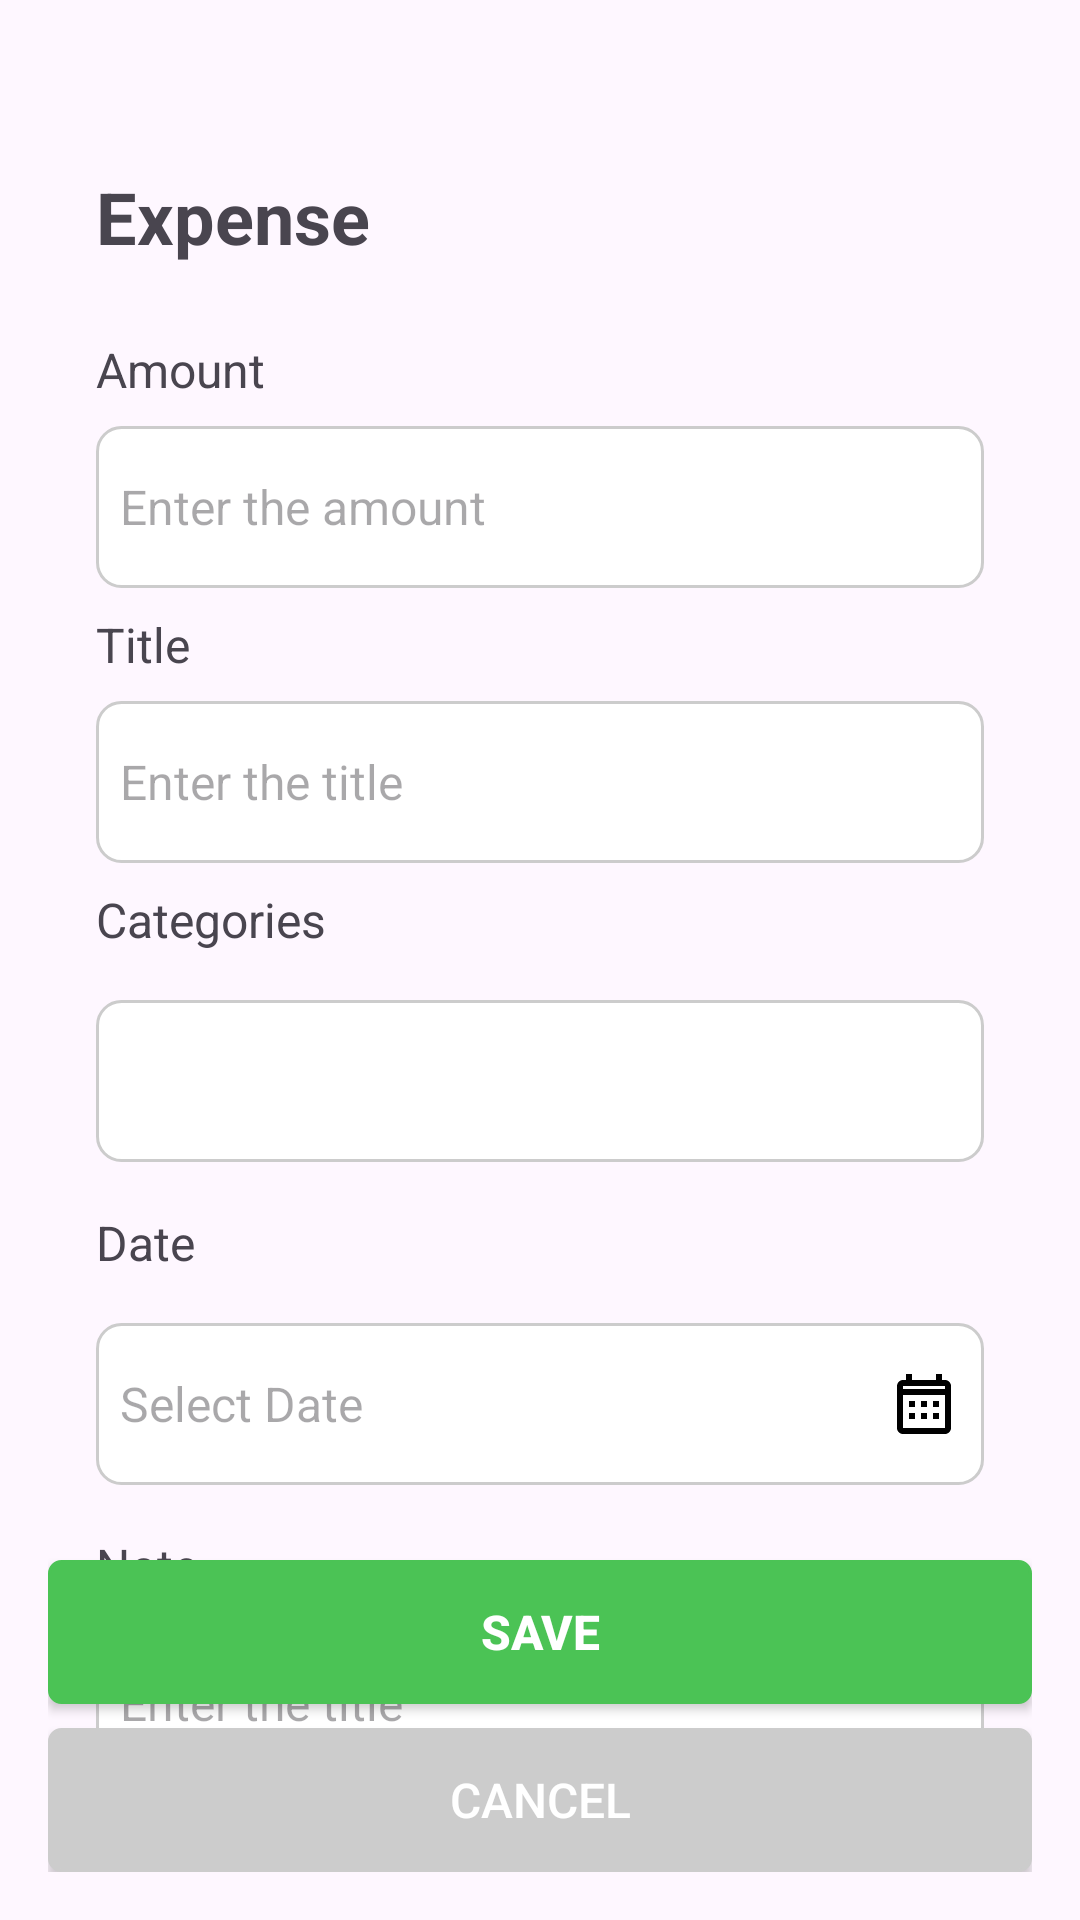

Android layout source for this screen:
<!-- AndroidManifest.xml: application theme Theme.KERAMAT_DJATI -->
<!-- res/layout/fragment_transaction_expense.xml -->
<?xml version="1.0" encoding="utf-8"?>
<androidx.constraintlayout.widget.ConstraintLayout xmlns:android="http://schemas.android.com/apk/res/android"
    xmlns:tools="http://schemas.android.com/tools"
    android:layout_width="match_parent"
    android:layout_height="match_parent"
    xmlns:app="http://schemas.android.com/apk/res-auto"
    tools:context=".transaction.TransactionExpenseFragment"
    android:padding="16dp">

    <LinearLayout
        android:layout_width="match_parent"
        android:layout_height="match_parent"
        android:orientation="vertical"
        android:paddingStart="16dp"
        android:paddingEnd="16dp"
        android:paddingTop="16dp"
        android:paddingBottom="16dp">
        <TextView
            android:layout_width="match_parent"
            android:layout_height="wrap_content"
            android:layout_marginTop="24dp"
            android:layout_marginBottom="16dp"
            android:gravity="start"
            android:text="Expense"
            android:textStyle="bold"
            android:textSize="24sp" />

        <TextView
            android:layout_width="match_parent"
            android:layout_height="wrap_content"
            android:gravity="start"
            android:text="Amount"
            android:textSize="16sp"
            android:paddingTop="8dp"
            android:paddingBottom="8dp"/>

        <EditText
            android:id="@+id/expense_amount"
            android:layout_width="match_parent"
            android:layout_height="wrap_content"
            android:autofillHints="Amount"
            android:hint="Enter the amount"
            android:textSize="16sp"
            android:inputType="number"
            android:padding="8dp"
            android:minHeight="54dp"
            android:background="@drawable/edit_text_rounded1"
            app:layout_constraintTop_toBottomOf="@id/wallet_name_input_box"
            />
        <TextView
            android:layout_width="match_parent"
            android:layout_height="wrap_content"
            android:gravity="start"
            android:text="Title"
            android:textSize="16sp"
            android:paddingTop="8dp"
            android:paddingBottom="8dp"/>

        <EditText
            android:id="@+id/expense_title"
            android:layout_width="match_parent"
            android:layout_height="wrap_content"
            android:autofillHints="Title"
            android:hint="Enter the title"
            android:textSize="16sp"
            android:paddingBottom="8dp"
            android:inputType="text"
            android:padding="8dp"
            android:minHeight="54dp"
            android:background="@drawable/edit_text_rounded1"
            app:layout_constraintTop_toBottomOf="@id/wallet_name_input_box"
            />
        <TextView
            android:layout_width="match_parent"
            android:layout_height="wrap_content"
            android:gravity="start"
            android:text="Categories"
            android:textSize="16sp"
            android:paddingTop="8dp"
            android:paddingBottom="8dp"/>
        <Spinner
            android:id="@+id/spinner_expense_categories"
            android:layout_width="match_parent"
            android:layout_height="wrap_content"
            android:spinnerMode="dropdown"
            android:layout_marginTop="8dp"
            android:minHeight="54dp"
            android:layout_marginBottom="8dp"
            android:background="@drawable/edit_text_rounded1"/>
        <TextView
            android:layout_width="match_parent"
            android:layout_height="wrap_content"
            android:gravity="start"
            android:text="Date"
            android:textSize="16sp"
            android:paddingTop="8dp"
            android:paddingBottom="8dp"/>
        <EditText
            android:id="@+id/expense_date"
            android:layout_width="match_parent"
            android:layout_height="wrap_content"
            android:hint="Select Date"
            android:focusable="false"
            android:drawableEnd="@drawable/ic_calendar"
            android:drawablePadding="8dp"
            android:textSize="16sp"
            android:padding="8dp"
            android:minHeight="54dp"
            android:background="@drawable/edit_text_rounded1"
            android:layout_marginTop="8dp"
            android:layout_marginBottom="8dp"/>
        <TextView
            android:layout_width="match_parent"
            android:layout_height="wrap_content"
            android:gravity="start"
            android:text="Note"
            android:textSize="16sp"
            android:paddingTop="8dp"
            android:paddingBottom="8dp"/>

        <EditText
            android:id="@+id/expense_note"
            android:layout_width="match_parent"
            android:layout_height="wrap_content"
            android:autofillHints="Note"
            android:hint="Enter the title"
            android:textSize="16sp"
            android:paddingBottom="8dp"
            android:inputType="text"
            android:padding="8dp"
            android:minHeight="54dp"
            android:background="@drawable/edit_text_rounded1"
            app:layout_constraintTop_toBottomOf="@id/wallet_name_input_box"
            />
    </LinearLayout>

    <Button
        android:id="@+id/save_button"
        android:layout_width="match_parent"
        android:layout_height="wrap_content"
        android:text="Save"
        android:textColor="@color/white"
        android:textSize="16sp"
        android:textStyle="bold"
        android:background="@drawable/button_rounded"
        app:backgroundTint="@color/main_green"
        app:layout_constraintBottom_toTopOf="@+id/cancel_button"
        app:layout_constraintStart_toStartOf="parent"
        app:layout_constraintEnd_toEndOf="parent"
        android:layout_marginBottom="8dp" />

    <Button
        android:id="@+id/cancel_button"
        android:layout_width="match_parent"
        android:layout_height="wrap_content"
        android:text="Cancel"
        android:textColor="@color/white"
        android:textSize="16sp"
        android:background="@drawable/button_rounded"
        app:backgroundTint="@color/grey"
        app:layout_constraintBottom_toBottomOf="parent"
        app:layout_constraintStart_toStartOf="parent"
        app:layout_constraintEnd_toEndOf="parent" />

</androidx.constraintlayout.widget.ConstraintLayout>
<!-- resources referenced by this layout -->
<resources>
  <color name="grey">#CCCCCC</color>
  <color name="main_green">#4BC355</color>
  <color name="white">#FFFFFFFF</color>
  <!-- drawable button_rounded (drawable) -->
  <?xml version="1.0" encoding="utf-8"?>
  <shape xmlns:android="http://schemas.android.com/apk/res/android"
      android:shape="rectangle">
  
      
      <solid android:color="@color/main_green" />
  
      
      <corners android:radius="4dp" /> 
  
      
      <stroke
          android:width="1dp"
          android:color="@color/main_green" />
  
  </shape>
  <!-- drawable edit_text_rounded1 (drawable) -->
  <?xml version="1.0" encoding="utf-8"?>
  <shape xmlns:android="http://schemas.android.com/apk/res/android"
      android:shape="rectangle">
  
      
      <solid android:color="@android:color/white" />
  
      
      <corners android:radius="8dp" />
  
      
      <stroke
          android:width="1dp"
          android:color="#CCCCCC" />
  
      
      <padding
          android:left="8dp"
          android:right="8dp"
          android:top="8dp"
          android:bottom="8dp" />
  </shape>
  <!-- drawable ic_calendar (drawable) -->
  <vector xmlns:android="http://schemas.android.com/apk/res/android"
      android:width="24dp"
      android:height="24dp"
      android:viewportWidth="24"
      android:viewportHeight="24">
      <path
          android:fillColor="#000000"
          android:pathData="M19,4h-1V2h-2v2H8V2H6v2H5c-1.11,0 -1.99,0.89 -1.99,2L3,20c0,1.1 0.89,2 1.99,2H19c1.11,0 2,-0.9 2,-2V6c0,-1.11 -0.89,-2 -2,-2zM19,20H5V9h14v11zM5,7V6h14v1H5z"/>
      <path
          android:fillColor="#000000"
          android:pathData="M7,11h2v2H7v-2zM7,15h2v2H7v-2zM11,11h2v2h-2v-2zM11,15h2v2h-2v-2zM15,11h2v2h-2v-2zM15,15h2v2h-2v-2z"/>
  </vector>
  <style name="Theme.KERAMAT_DJATI" parent="Base.Theme.KERAMAT_DJATI" />
  <style name="Base.Theme.KERAMAT_DJATI" parent="Theme.Material3.DayNight.NoActionBar">
          
          
      </style>
</resources>
